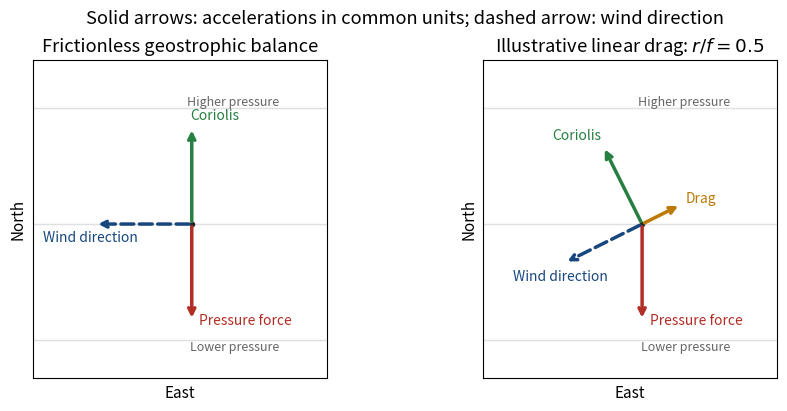

Python code for this plot:
"""Original force directions in a local Northern Hemisphere model.
Python3.14/NumPy2.3/Matplotlib3.10. Write a PNG basename in cwd.
"""
import numpy as np
import matplotlib
matplotlib.use("Agg")
import matplotlib.pyplot as plt
plt.rcParams.update({"font.size":11,"figure.facecolor":"white","axes.facecolor":"white"})
fig,axes=plt.subplots(1,2,figsize=(9,4),layout="constrained")
for ax,r in zip(axes,[0.,.5]):
    f=1.;pressure=np.array([0.,-1.])
    u=np.linalg.solve(np.array([[r,-f],[f,r]]),pressure)
    cor=np.array([f*u[1],-f*u[0]])
    drag=-r*u
    for y in [-1.2,0,1.2]:ax.axhline(y,color="0.88",lw=1)
    ax.text(.91,1.20,"Higher pressure",ha="right",va="bottom",fontsize=9,color="0.4")
    ax.text(.91,-1.20,"Lower pressure",ha="right",va="top",fontsize=9,color="0.4")
    for vec,label,color,offset in [(pressure,"Pressure force", "#b22d24",(.08,-.04)),(cor,"Coriolis", "#258041",(-.02,.08))]:
        ax.annotate("",vec,(0,0),arrowprops={"arrowstyle":"->","lw":2.5,"color":color})
        ax.text(*(vec+offset),label,color=color,ha="right" if vec[0]<0 else "left",fontsize=10)
    if r:
        ax.annotate("",drag,(0,0),arrowprops={"arrowstyle":"->","lw":2.5,"color":"#be7a08"})
        ax.text(*(drag+np.array([.05,.03])),"Drag",color="#be7a08",fontsize=10)
    ax.annotate("",u,(0,0),arrowprops={"arrowstyle":"->","lw":2.5,"ls":"--","color":"#17477e"})
    ax.text(u[0]-.05,u[1]-.18,"Wind direction",ha="center",color="#17477e",fontsize=10)
    ax.plot(0,0,"o",color="0.15",ms=3)
    ax.set(xlim=(-1.65,1.4),ylim=(-1.6,1.7),xlabel="East",ylabel="North",xticks=[],yticks=[],title="Frictionless geostrophic balance" if not r else r"Illustrative linear drag: $r/f=0.5$")
    ax.set_aspect("equal")
fig.suptitle("Solid arrows: accelerations in common units; dashed arrow: wind direction")
fig.savefig("paper-1-ap2013-geostrophic-force-vectors.png",dpi=140,facecolor="white",bbox_inches="tight")
